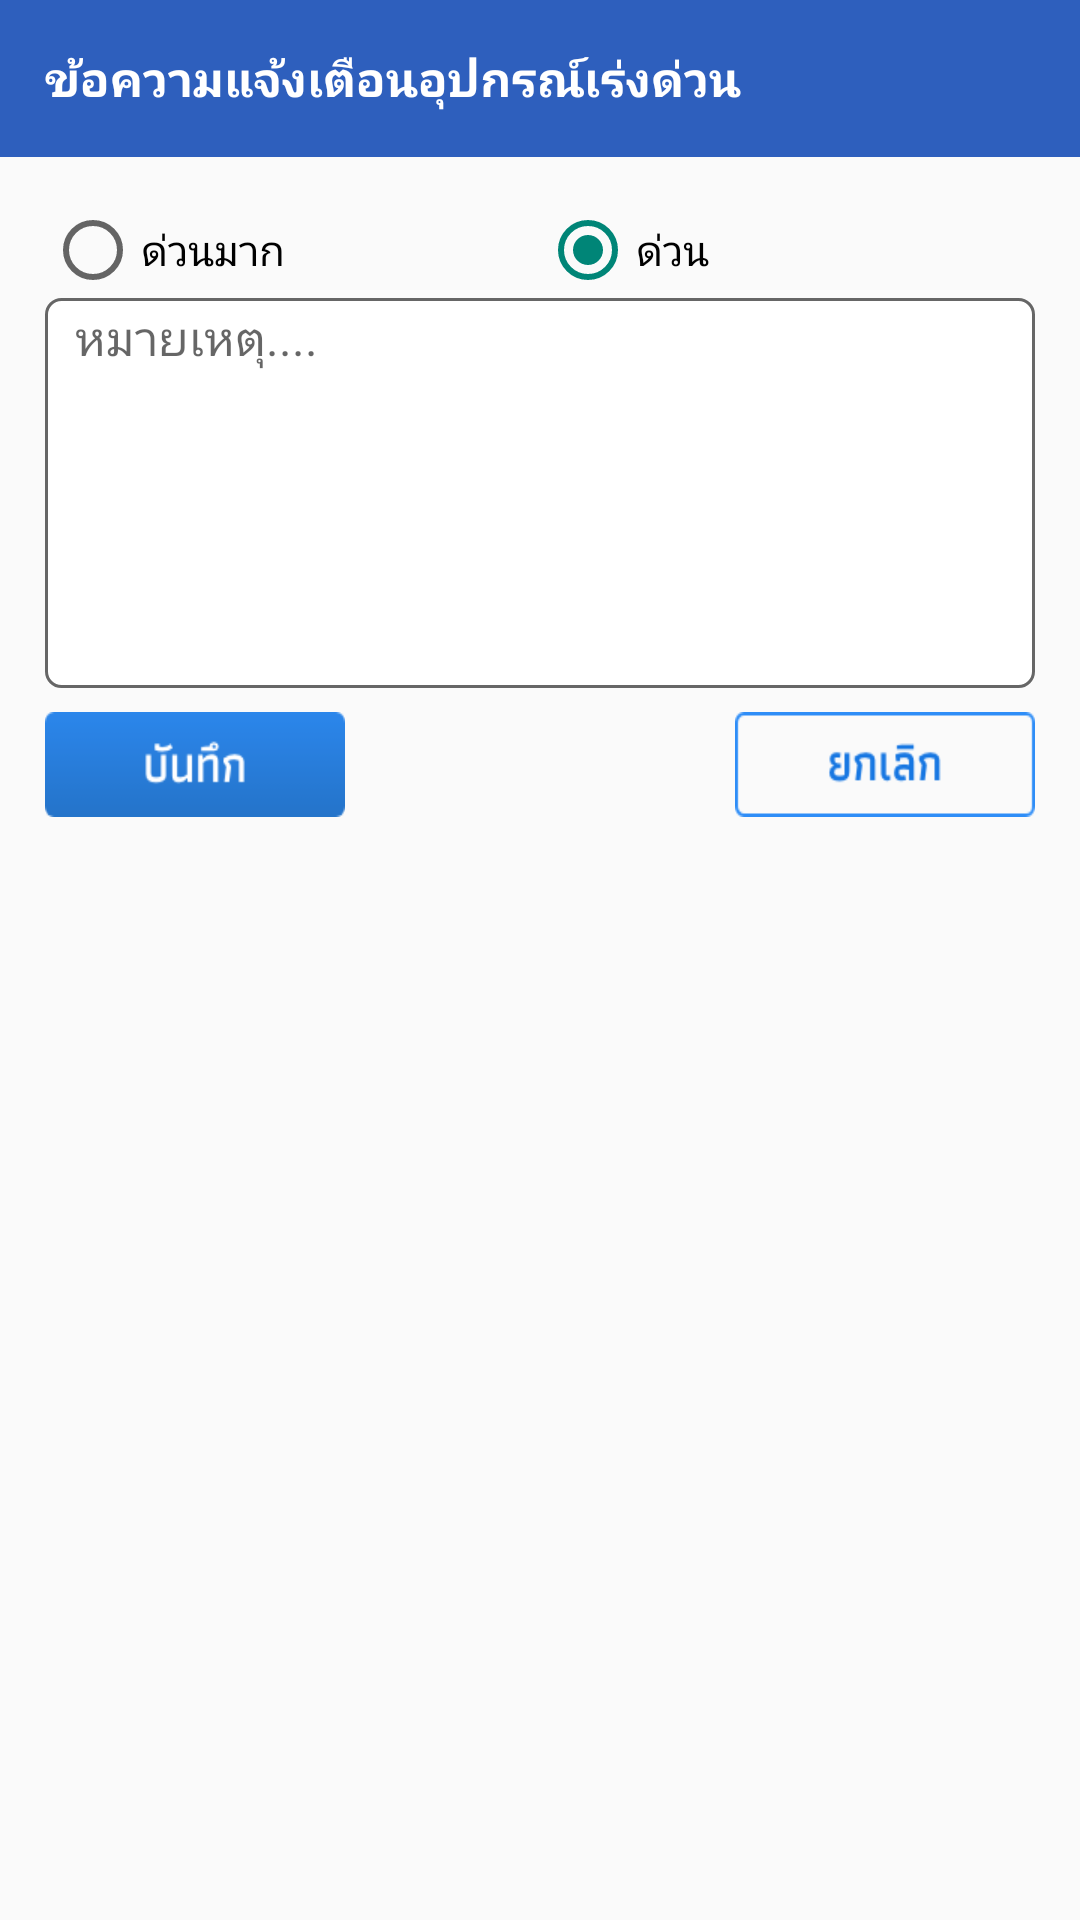

The Android layout XML behind this screen, and the referenced resources:
<!-- AndroidManifest.xml: application theme Theme.CssdM1 -->
<!-- res/layout/ems_dialog.xml -->
<?xml version="1.0" encoding="utf-8"?>
<LinearLayout xmlns:android="http://schemas.android.com/apk/res/android"
    android:layout_width="match_parent"
    android:layout_height="wrap_content"
    android:orientation="vertical">

    <TextView
        android:id="@+id/textView14"
        android:layout_width="match_parent"
        android:layout_height="wrap_content"
        android:background="@color/colorTitleBlue"
        android:padding="15dp"
        android:text="ข้อความแจ้งเตือนอุปกรณ์เร่งด่วน"
        android:textAlignment="viewStart"
        android:textColor="@color/white"
        android:textSize="16sp"
        android:textStyle="bold" />

    <LinearLayout
        android:layout_width="match_parent"
        android:layout_height="match_parent"
        android:orientation="vertical"
        android:padding="15dp">

        <RadioGroup
            android:id="@+id/express"
            android:layout_width="match_parent"
            android:layout_height="wrap_content"
            android:checkedButton="@id/quite_urgent"
            android:gravity="center"
            android:orientation="horizontal">

            <RadioButton
                android:id="@+id/urgent"
                android:layout_width="match_parent"
                android:layout_height="wrap_content"
                android:layout_weight="1"
                android:text="@string/noti_urgent"
                android:textSize="14sp" />

            <RadioButton
                android:id="@+id/quite_urgent"
                android:layout_width="match_parent"
                android:layout_height="wrap_content"
                android:layout_weight="1"
                android:text="@string/noti_quite_urgent"
                android:textSize="14sp" />

        </RadioGroup>

        <EditText
            android:id="@+id/note1"
            android:layout_width="match_parent"
            android:layout_height="130dp"
            android:background="@drawable/rectangle"
            android:gravity="left"
            android:hint="หมายเหตุ...."
            android:inputType="textMultiLine"
            android:paddingStart="10dp"
            android:textSize="16sp" />

        <LinearLayout
            android:layout_width="match_parent"
            android:layout_height="match_parent"
            android:layout_marginTop="8dp"
            android:orientation="horizontal">

            <ImageView
                android:id="@+id/button1"
                android:layout_width="100dp"
                android:layout_height="35dp"
                android:background="@drawable/bt_save"
                android:padding="20dp" />

            <Space
                android:layout_width="wrap_content"
                android:layout_height="wrap_content"
                android:layout_weight="1" />

            <ImageView
                android:id="@+id/button5"
                android:layout_width="100dp"
                android:layout_height="35dp"
                android:background="@drawable/bt_cancel" />
        </LinearLayout>

    </LinearLayout>

</LinearLayout>
<!-- resources referenced by this layout -->
<resources>
  <color name="colorTitleBlue">#2e5fbd</color>
  <color name="white">#FFFFFFFF</color>
  <!-- drawable bt_cancel: png bitmap (drawable, 2584 bytes) -->
  <!-- drawable bt_save: png bitmap (drawable, 2500 bytes) -->
  <!-- drawable rectangle (drawable) -->
  <?xml version="1.0" encoding="UTF-8"?>
  <shape xmlns:android="http://schemas.android.com/apk/res/android" android:id="@+id/listview_background_shape">
      <stroke android:width="1dp" android:color="#666666" />
      <padding android:left="2dp"
          android:top="2dp"
          android:right="2dp"
          android:bottom="2dp" />
      <corners android:radius="5dp" />
      <solid android:color="#ffffffff" />
  </shape>
  <string name="noti_quite_urgent">ด่วน</string>
  <string name="noti_urgent">ด่วนมาก</string>
  <style name="Theme.CssdM1" parent="Theme.AppCompat.Light.DarkActionBar">
          
          <item name="colorPrimary">@color/purple_500</item>
          <item name="colorPrimaryVariant">@color/purple_700</item>
          <item name="colorOnPrimary">@color/white</item>
          
          <item name="colorSecondary">@color/teal_200</item>
          <item name="colorSecondaryVariant">@color/teal_700</item>
          <item name="colorOnSecondary">@color/black</item>
      </style>
  <color name="purple_500">#FF6200EE</color>
  <color name="purple_700">#FF3700B3</color>
  <color name="teal_200">#FF03DAC5</color>
  <color name="teal_700">#FF018786</color>
  <color name="black">#FF000000</color>
</resources>
